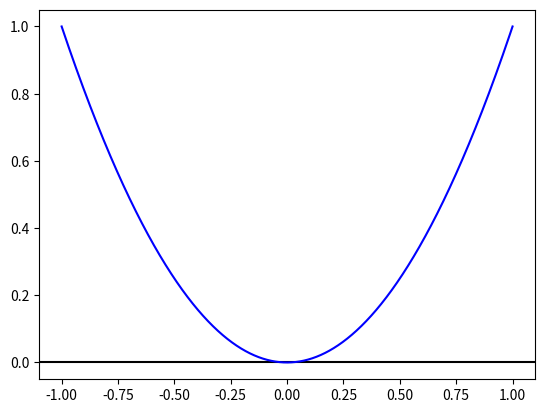

This figure's Python source:
import numpy as np
import matplotlib.pyplot as plt

#passo fisso (alpha costante)
def gradiente_iter(f, df, x0, alpha=0.1, maxiter=100, plot=False):
    for i in range(maxiter):
        x = x0 - alpha*df(x0)
        x0 = x
        if plot:
            plt.plot(x, f(x), 'yo')
    return x0, maxiter

#passo variabile (alpha variabile)
def backtracking(f, df, x):
    rho = 0.5
    alpha = 1.0 #valore iniziale di partenza
    while f(x - alpha*df(x)) > f(x) - 0.25*alpha*df(x)**2:
        alpha *= rho
    return alpha
def gradiente_error(f, df, x0, error=1e-10, plot=False):
    k = 0
    while True:
        alpha = backtracking(f, df, x0)
        x = x0 - alpha*df(x0)
        if np.abs(x - x0) < error:
            break
        x0 = x
        if plot:
            plt.plot(x, f(x), 'yo')
        k += 1
    return x0, k




def main():
  f = lambda x : (x**2)
  df = lambda x: 2*x
  sol = gradiente_iter(f, df, 1)
  print(f"Metodo del gradiente iterativo: {sol[0]}\nIterazioni: {sol[1]}")
  sol = gradiente_error(f, df, 1)
  print(f"Metodo del gradiente errore backtracking: {sol[0]}\nIterazioni: {sol[1]}")

  #grafica
  x = np.linspace(-1, 1, 10000)
  plt.axhline(0, color='k')  
  plt.plot(x, f(x), 'b', label='')
  plt.show()
if __name__ == "__main__":    
    main();
